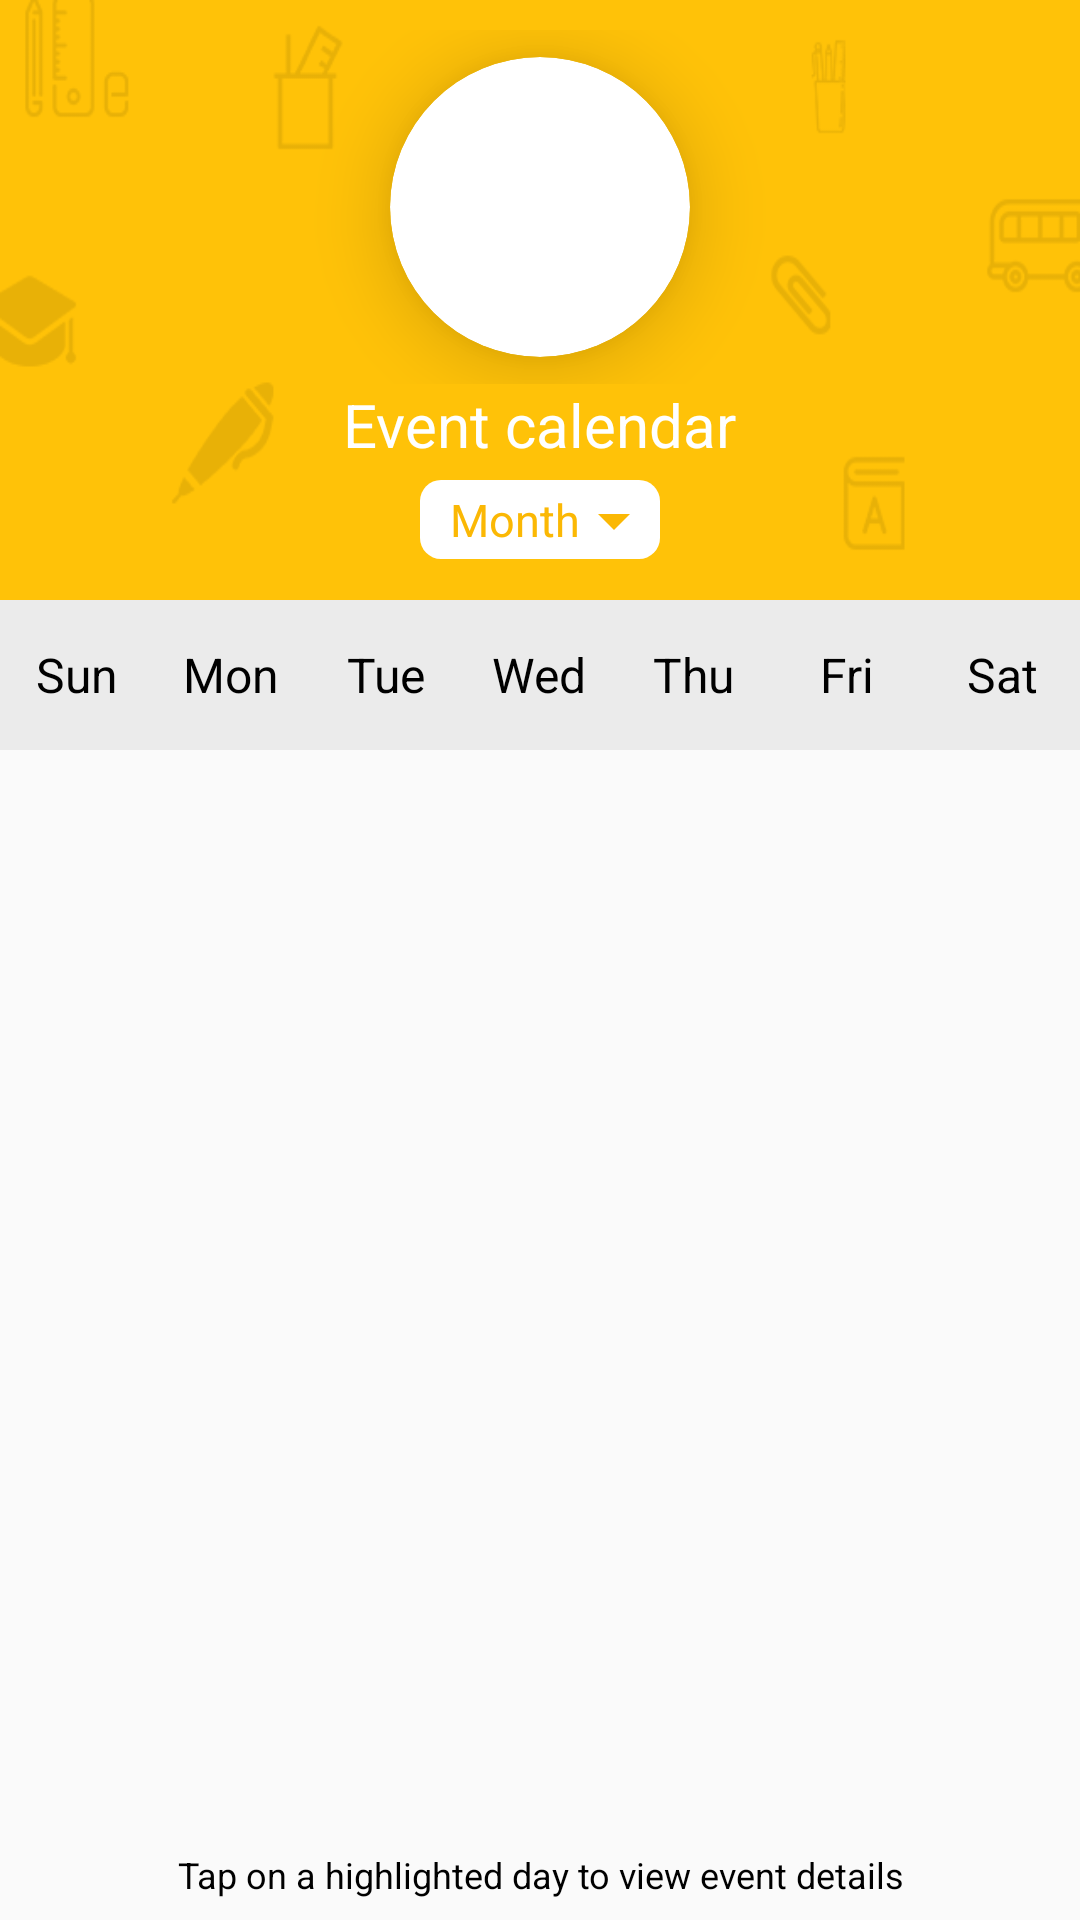

Layout XML and referenced resources for this Android screen:
<!-- AndroidManifest.xml: application theme AppTheme -->
<!-- res/layout/activity_noticeboard.xml -->
<?xml version="1.0" encoding="utf-8"?>
<LinearLayout xmlns:android="http://schemas.android.com/apk/res/android"
              xmlns:tools="http://schemas.android.com/tools"
              android:layout_width="match_parent"
              android:layout_height="match_parent"
              xmlns:app="http://schemas.android.com/apk/res-auto"
              android:orientation="vertical"
              tools:context="com.creativeitem.ekattorschoolmanager.NoticeboardActivity">
    <LinearLayout
        android:layout_width="match_parent"
        android:layout_height="200dp"
        android:background="@drawable/login_background"
        android:orientation="vertical">

        <RelativeLayout
            android:layout_width="match_parent"
            android:layout_height="wrap_content"
            android:layout_marginTop="10dp">

            <LinearLayout
                android:id="@+id/back"
                android:layout_width="wrap_content"
                android:layout_height="wrap_content"
                android:paddingLeft="15dp"
                android:paddingBottom="15dp"
                android:paddingRight="15dp"
                android:paddingTop="15dp">

                <ImageView
                    android:layout_width="wrap_content"
                    android:layout_height="wrap_content"
                    android:src="@drawable/back"
                    android:layout_alignParentLeft="true"/>

            </LinearLayout>



            <android.support.v7.widget.CardView
                android:layout_width="100dp"
                android:layout_height="100dp"
                app:cardCornerRadius="50dp"
                android:layout_gravity="center"
                app:cardElevation="15dp"
                android:layout_centerHorizontal="true"
                android:layout_margin="9dp">

                <ImageView
                    android:layout_width="60dp"
                    android:layout_height="60dp"
                    android:scaleType="fitXY"
                    android:src="@drawable/calendar"
                    android:layout_gravity="center"/>


            </android.support.v7.widget.CardView>
        </RelativeLayout>


        <TextView
            android:layout_width="wrap_content"
            android:layout_height="wrap_content"
            android:text="@string/eventCalendar"
            android:textColor="#ffffff"
            android:textSize="20sp"
            android:layout_gravity="center_horizontal"/>

        
            
            
            
            
            
            


        <LinearLayout
            android:id="@+id/month_custom_list_spinner"
            android:layout_width="wrap_content"
            android:layout_height="wrap_content"
            android:orientation="horizontal"
            android:background="@drawable/round_corner_white_background"
            android:paddingLeft="10dp"
            android:paddingRight="10dp"
            android:layout_marginLeft="10dp"
            android:layout_marginRight="10dp"
            android:paddingTop="3dp"
            android:paddingBottom="3dp"
            android:layout_gravity="center_horizontal"
            android:layout_marginTop="5dp">

            <TextView
                android:id="@+id/month"
                android:layout_width="wrap_content"
                android:layout_height="wrap_content"
                android:text="Month"
                android:textSize="15sp"
                android:textColor="@color/appColor2"
                android:layout_gravity="center"/>

            <ImageView
                android:layout_width="wrap_content"
                android:layout_height="wrap_content"
                android:src="@drawable/drop_down_app_color"
                android:layout_gravity="center"
                android:paddingLeft="6dp"
                android:paddingTop="2dp"/>
        </LinearLayout>


    </LinearLayout>
    <RelativeLayout
        android:layout_width="match_parent"
        android:layout_height="0dp"
        android:layout_weight="0.8"
        android:background="#FAFAFA">

        <LinearLayout
            android:orientation="horizontal"
            android:layout_width="match_parent"
            android:layout_height="50dp"
            android:layout_alignParentTop="true"
            android:layout_centerHorizontal="true"
            android:background="#EBEBEB"
            android:id="@+id/weekdayNames_layout">
            <TextView
                android:layout_width="0dp"
                android:layout_height="match_parent"
                android:layout_weight="1"
                android:textColor="#000000"
                android:textSize="16sp"
                android:text="@string/sunday"
                android:gravity="center"/>
            <TextView
                android:layout_width="0dp"
                android:layout_height="match_parent"
                android:layout_weight="1"
                android:textColor="#000000"
                android:textSize="16sp"
                android:text="@string/monday"
                android:gravity="center"/>
            <TextView
                android:layout_width="0dp"
                android:layout_height="match_parent"
                android:layout_weight="1"
                android:textColor="#000000"
                android:textSize="16sp"
                android:text="@string/tuesday"
                android:gravity="center"/>
            <TextView
                android:layout_width="0dp"
                android:layout_height="match_parent"
                android:layout_weight="1"
                android:textColor="#000000"
                android:textSize="16sp"
                android:text="@string/wednesday"
                android:gravity="center"/>
            <TextView
                android:layout_width="0dp"
                android:layout_height="match_parent"
                android:layout_weight="1"
                android:textColor="#000000"
                android:textSize="16sp"
                android:text="@string/thursday"
                android:gravity="center"/>
            <TextView
                android:layout_width="0dp"
                android:layout_height="match_parent"
                android:layout_weight="1"
                android:textColor="#000000"
                android:textSize="16sp"
                android:text="@string/friday"
                android:gravity="center"/>
            <TextView
                android:layout_width="0dp"
                android:layout_height="match_parent"
                android:layout_weight="1"
                android:textColor="#000000"
                android:textSize="16sp"
                android:text="@string/saturday"
                android:gravity="center"/>
        </LinearLayout>

        <TextView
            android:layout_width="match_parent"
            android:layout_height="30dp"
            android:text="@string/eventPageBottomHint"
            android:id="@+id/bottom_textView"
            android:layout_alignParentBottom="true"
            android:layout_centerHorizontal="true"
            android:textColor="#000000"
            android:textSize="12sp"
            android:gravity="center"/>

        <GridView
            android:layout_width="wrap_content"
            android:layout_height="wrap_content"
            android:id="@+id/noticeboard_gridView"
            android:layout_above="@+id/bottom_textView"
            android:layout_centerHorizontal="true"
            android:layout_below="@+id/weekdayNames_layout"
            android:numColumns="7" />
    </RelativeLayout>

</LinearLayout>
<!-- resources referenced by this layout -->
<resources>
  <color name="appColor2">#FBB804</color>
  <!-- drawable drop_down_app_color: png bitmap (drawable-hdpi, 407 bytes) -->
  <!-- drawable login_background: png bitmap (drawable, 13236 bytes) -->
  <!-- drawable round_corner_white_background (drawable-mdpi) -->
  <?xml version="1.0" encoding="utf-8"?>
  <shape xmlns:android="http://schemas.android.com/apk/res/android"
         android:shape="rectangle">
      <solid android:color="#fff" />
      <corners android:radius="7dp" />
  </shape>
  <string name="eventCalendar">Event calendar</string>
  <string name="eventPageBottomHint">Tap on a highlighted day to view event details</string>
  <string name="friday">Fri</string>
  <string name="monday">Mon</string>
  <string name="saturday">Sat</string>
  <string name="sunday">Sun</string>
  <string name="thursday">Thu</string>
  <string name="tuesday">Tue</string>
  <string name="wednesday">Wed</string>
  <style name="AppTheme" parent="Theme.AppCompat.Light.NoActionBar">
          
  
          
      </style>
</resources>
